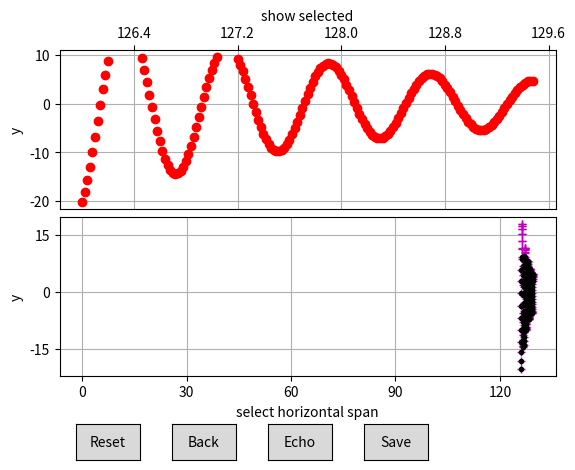

Reproduce this figure in Python. (Note: this script raises an exception after producing the figure.)
"""
Single class: TYSelector, a span selector for patch_hcorr.py.

It allows interactive selection of multiple intervals in a
time series.

May be useful elsewhere.

"""

import numpy as np
import matplotlib

from matplotlib.widgets import SpanSelector
from matplotlib.widgets import Button
from matplotlib.ticker import MaxNLocator
from matplotlib.transforms import Bbox, TransformedBbox


class TYSelector:
    '''
    Widget for selecting a range or set of times, given a function of time.

    '''
    tlab = 't'
    ylab = 'y'
    datafmt = '%8.6g   %8.6g'

    def __init__(self, t=None, y=None, ty=None,
                    indices=None, fig=None, margin=0.05,
                    callback=None, cbutton_name='Echo'):
        '''
        kwargs:
            t, and y must be sequences of the same length;
            alternatively they can be omitted, and the ty
            kwarg can be used to provide an ndarray of length
            (N,2).

            indices can be a slice object, or a sequence of two integers
            used to generate a slice, or an ndarray of integers.

            fig is an optional figure object; if None, a new
            figure will be made.

            One button can be attached to a callback.
            The callback is a function taking one argument, the selector
            instance.  use "callback_name" to label the button.
            If not None, the function will be called when
            the button is pressed.  (default is to echo selected)

        Useful attributes:
            saved_sels is the list of saved indexing objects,
            which may be either slice objects or ndarrays of indices.

            Regardless of how the data were entered, the
            object will have t, y, and ty attributes.

        '''

        self.cbutton_name = cbutton_name

        self.margin = margin
        if fig is None:
            tb = matplotlib.rcParams['toolbar']
            matplotlib.rcParams['toolbar'] = 'None'
            import  matplotlib.pyplot as plt
            fig = plt.figure()
            matplotlib.rcParams['toolbar'] = tb
        else:
            fig.clf()
        self._fig = fig
        fig.subplots_adjust(wspace=0.05, hspace=0.05)
        self._make_axes()

        self.labels()
        self._add_selectors()
        self._add_buttons()
        self._add_cursor_position()
        self._indices = indices # for re-initialization
        self.reset_sels(indices)
        self.set_array(t=t, y=y, ty=ty) # must be after reset_sels()
                # Calls customize_map and update, so it ends with
                # a draw.  There is some duplication of effort between
                # the plotting in set_array and the data setting in
                # update, but I suspect this is negligible.
        self.callback = callback


    def _make_axes(self):
        fig = self._fig

        self.ax_map = fig.add_subplot(2, 1, 1)  # display here
        self.ax_map.xaxis.set_label_position('top')
        self.ax_map.xaxis.tick_top()

        self.ax_ty  = fig.add_subplot(2, 1, 2)  # select here
        self.ax_ty.xaxis.tick_bottom()
        for ax in [self.ax_ty, self.ax_map]:
            ax.grid('on')
            ax.xaxis.set_major_locator(MaxNLocator(5))
            ax.yaxis.set_major_locator(MaxNLocator(4))

    def labels(self, *args):
        '''
        Label all subplots; this is called automatically with
        no arguments upon initialization, to use the class attributes.
        As a user-callable method, it should be called with all
        three labels (t, x, y) as arguments.
        The same effect can be obtained by subclassing, as in
        TVelSelector.
        '''
        if args:
            ylab = args[1]
        else:
            ylab = self.ylab
        self.ax_ty.set_xlabel('select horizontal span')
        self.ax_ty.set_ylabel(ylab)
        self.ax_map.set_xlabel('show selected')
        self.ax_map.set_ylabel(ylab)

    def _customize_map(self):
        self.ax_map.set_axis_bgcolor((0.7, 0.85, 0.95))
        tr = self._scale_view(self.t.min(), self.t.max())
        yr = self._scale_view(self.y.min(), self.y.max())
        self.ax_map.set_xlim(*tr)
        self.ax_map.set_ylim(*yr)

    def customize_map(self):
        ''' override in subclass '''
        self._customize_map()

    def _add_selectors(self):

        self.ss_ty = SpanSelector(self.ax_ty, self.t_callback,
                                  'horizontal',
                                  useblit=True)

    def _reset(self, event):
        self.reset_sels()
        self._lmap[1].set_mfc('r')
        self.update()

    def _save(self, event):
        s = self.sels[-1]
        if len(self.sels) > 1:         # maybe simpler with try/except
            s0 = self.sels[-2]
            if type(s) == type(s0) and s == s0:
                return  # Don't save a duplicate.
        self.saved_sels.append(self.sels[-1])
        self.ax_map.plot(self.t[s], self.y[s], 'w.')
        self._lmap[1].set_mfc('b')
        self._fig.canvas.draw()

    def _print(self, event):
        print('selections:', self.saved_sels)
        print('time ranges:')
        for s in self.saved_sels:
            print(self.ty[s][0][0], self.ty[s][-1][0])
        if self.callback is not None:
            self.callback(self)

    def _back(self, event):
        self._lmap[1].set_mfc('r')
        if len(self.sels) > 1:
            del(self.sels[-1])
            self.update()

    def _add_buttons(self):
        self._fig.subplots_adjust(bottom=0.2)
        self.ax_reset = self._fig.add_axes([0.15, 0.025, 0.1, 0.075])
        self.ax_back  = self._fig.add_axes([0.3, 0.025, 0.1, 0.075])
        self.ax_print = self._fig.add_axes([0.45, 0.025, 0.1, 0.075])
        self.ax_save  = self._fig.add_axes([0.6, 0.025, 0.1, 0.075])
        self.breset = Button(self.ax_reset, 'Reset')
        self.bback = Button(self.ax_back, 'Back')
        self.bprint = Button(self.ax_print, self.cbutton_name) # Echo
        self.bsave = Button(self.ax_save, 'Save')
        self.breset.on_clicked(self._reset)
        self.bback.on_clicked(self._back)
        self.bprint.on_clicked(self._print)
        self.bsave.on_clicked(self._save)

    def _add_cursor_position(self):
        for ax in [self.ax_reset, self.ax_back, self.ax_print, self.ax_save]:
            ax.set_navigate(False)
        self.msg1 = self._fig.text(0.75, 0.06, '')
        bb = Bbox.from_bounds(0.73, 0.05, 0.25, 0.05)
        self.msgbox = TransformedBbox(bb, self._fig.transFigure)
        self._fig.canvas.mpl_connect('motion_notify_event', self.mouse_move)
        self._fig.canvas.mpl_connect('resize_event', self.resize)
        self.resize()

    def resize(self, *args):
        self.msg_background = self._fig.canvas.copy_from_bbox(self.msgbox)

    def mouse_move(self, event):
        if event.inaxes and event.inaxes.get_navigate():
            try:
                s = self.datafmt % (event.xdata, event.ydata)
            except ValueError: pass
            except OverflowError: pass
            else:
                self.msg1.set_text(s)
        else: self.msg1.set_text('')
        self._fig.canvas.restore_region(self.msg_background)
        self.msg1.draw(self._fig.canvas.renderer)
        self._fig.canvas.blit(self.msgbox)

    def reset_sels(self, indices=None):
        '''
        used internally for initialization and in a callback;
        see set_array docstring.
        '''
        if indices is None:
            self.sels = [slice(0, None)]
        elif isinstance(indices, slice):
            self.sels = [indices]
        elif len(indices) == 2:  # assume a pair indices
            self.sels = [slice(min(indices), max(indices))]
        else:
            self.sels = indices # assume ndarray of integers

    def set_array(self, t=None, y=None, ty=None):
        '''
        presently for internal use; not clear whether it will
        be possible or desirable to keep the instance, and its
        figure, alive while changing data sets.
        '''
        if ty is not None:
            self.ty = np.ma.array(ty)
            self.t = np.ma.array(ty[:,0])
            self.y = np.ma.array(ty[:,1])
        else:
            self.t = np.ma.asarray(t, dtype=float).ravel()
            self.y = np.ma.asarray(y, dtype=float).ravel()
            self.ty = np.hstack((self.t[:,np.newaxis],
                                 self.y[:,np.newaxis]))
        self.saved_sels = []
        ii = self.sels[-1]
        # We might do better to generate the line objects
        # directly and then add them to the axes; there would
        # then be 5 line objects.

        tmd = np.ma.getdata(self.t)
        ymd = np.ma.getdata(self.y)

        # colors aren't quite right
        self._lty = self.ax_ty.plot(tmd, ymd, 'm+',
                                    self.t[ii], self.y[ii], 'k.')
        self._lmap = self.ax_map.plot(self.t, self.y, 'k.',
                                      self.t[ii], self.y[ii], 'r.')
        self._lmap[0].set_ms(10)
        self._lmap[1].set_ms(12)
        self.customize_map()
        self.update()

    @staticmethod
    def _event_range(event1, event2):
        t1, y1 = event1.tdata, event1.ydata
        t2, y2 = event2.tdata, event2.ydata
        return min(t1, t2), max(t1, t2), min(y1, y2), max(y1, y2)

    def _cond_to_indexer(self, cond):
        mask = np.zeros((self.t.size,), bool)
        mask[self.sels[-1]] = True
        ii = np.where(mask & cond)[0]
        if len(ii):
            i0 = ii[0]
            i1 = ii[-1] + 1
            if i1 - i0 == len(ii):  # no gaps; use slice
                return slice(i0, i1)
            else:
                return ii
        else:
            return None

    def _to_sel(self, tmin, tmax, ymin, ymax, ct, cy):
        t = self.ty[:, ct]
        y = self.ty[:, cy]
        cond = (t >= tmin) & (t <= tmax) & (y >= ymin) & (y <= ymax)
        return self._cond_to_indexer(cond)


    def t_callback(self, tmin, tmax):
        'For use with SpanSelector.'
        t = self.t
        cond = (t >= tmin) & (t <= tmax)
        _sel = self._cond_to_indexer(cond)
        if _sel is not None:
            self._lmap[1].set_mfc('r')
            self.sels.append(_sel)
            self.update()

    def _scale_view(self, tmin, tmax):
        dt = (tmax -tmin) * self.margin
        return tmin - dt, tmax + dt

    def update(self):
        s = self.sels[-1]
        t = self.t[s]
        y = self.y[s]
        self._lty[0].set_data(t, y)
        self._lmap[1].set_data(t, y)
        #yr = self._scale_view(y.min(), y.max())
        tr = self._scale_view(t.min(), t.max())
        self.ax_ty.set_xlim(*tr)
        self._fig.canvas.draw()

def test():

    x = np.arange(3,6.5,.02)
    t = x+123 #dday
    y = 200*np.sin(8*x)/(x*x)
    y=np.ma.masked_where(y>10, y)

    S = TYSelector(t, y)
    import  matplotlib.pyplot as plt
    if not plt.isinteractive():
        plt.show()

    #would be nice to get the chosen indices back from
    # second tab to first tab

    print('selections:', S.saved_sels)
    print('ty ranges:')
    for s in S.saved_sels:
        print(S.ty[s][0], S.ty[s][-1])
    return S

if __name__ == '__main__':
    S = test()
